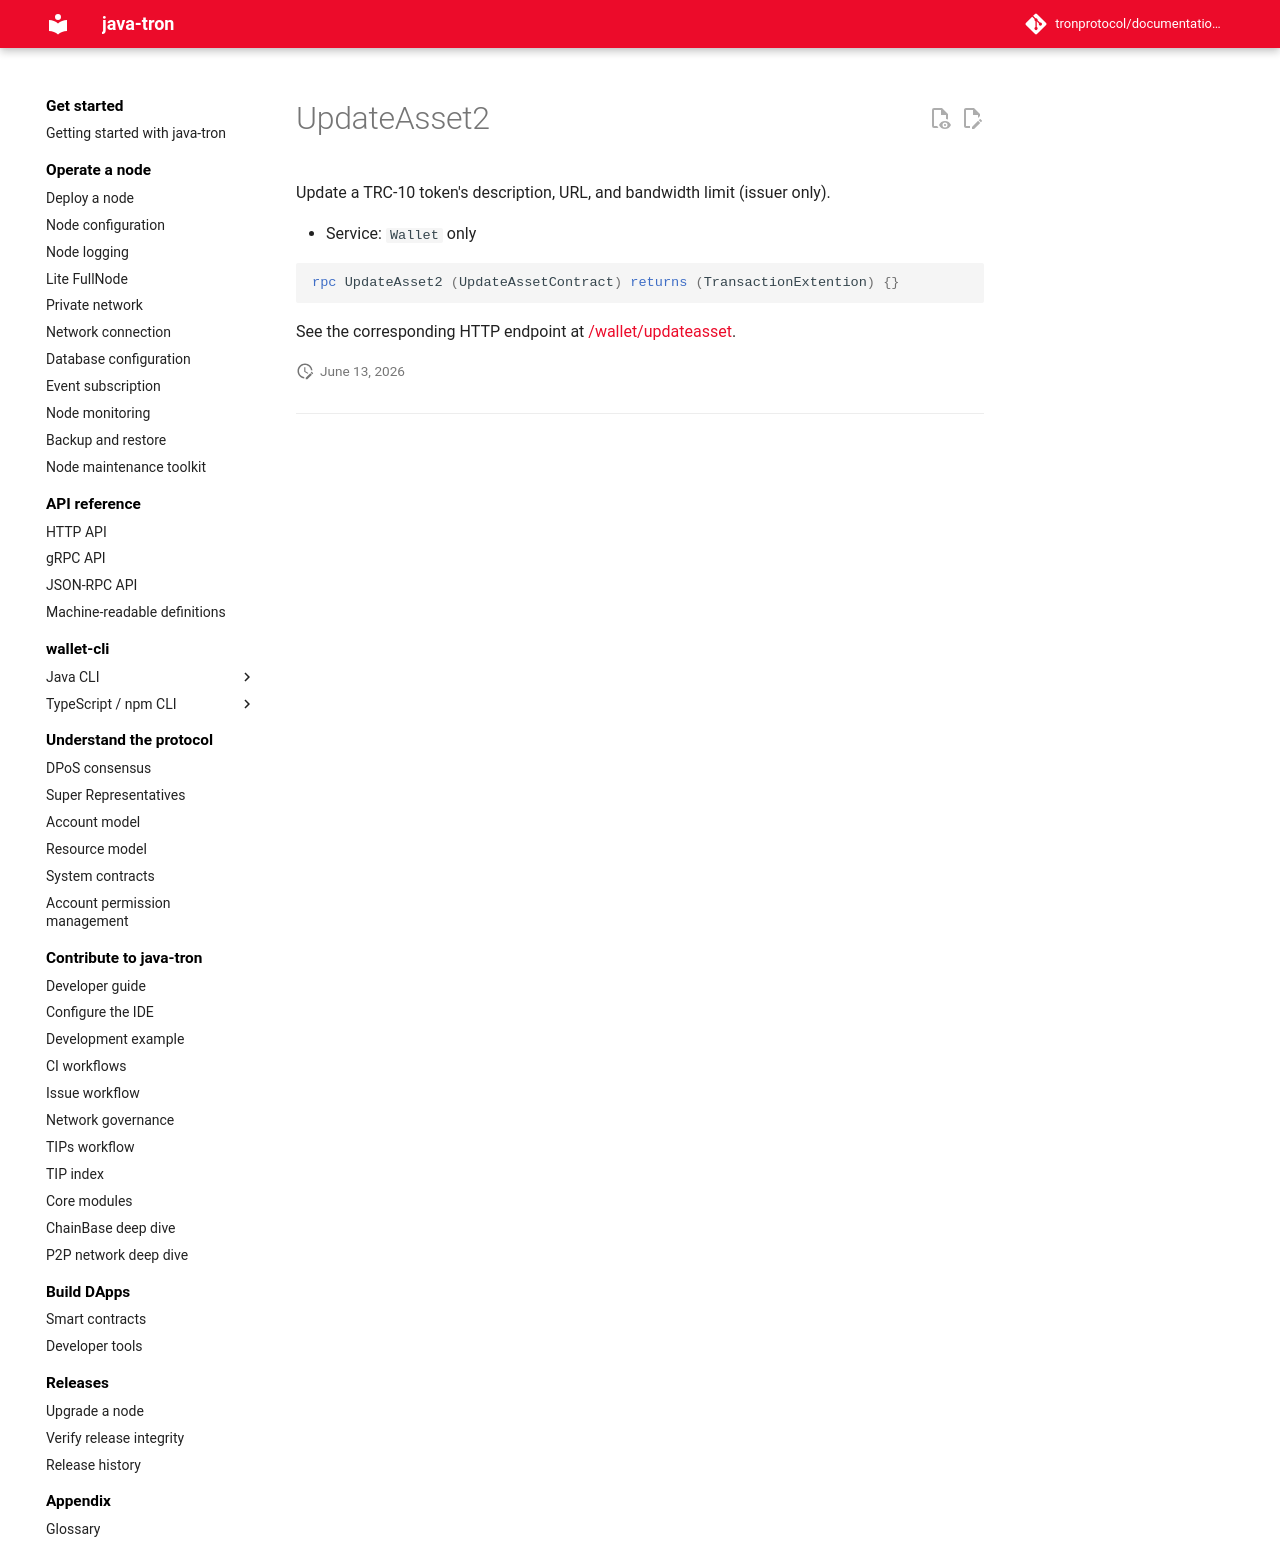

repository: tronprotocol/documentation-en · page: api/rpc/asset/UpdateAsset2/index.html · generator: mkdocs

# UpdateAsset2

Update a TRC-10 token's description, URL, and bandwidth limit (issuer only).

- Service: `Wallet` only

```protobuf
rpc UpdateAsset2 (UpdateAssetContract) returns (TransactionExtention) {}
```

See the corresponding HTTP endpoint at [/wallet/updateasset](../../http/asset/updateasset.md).
